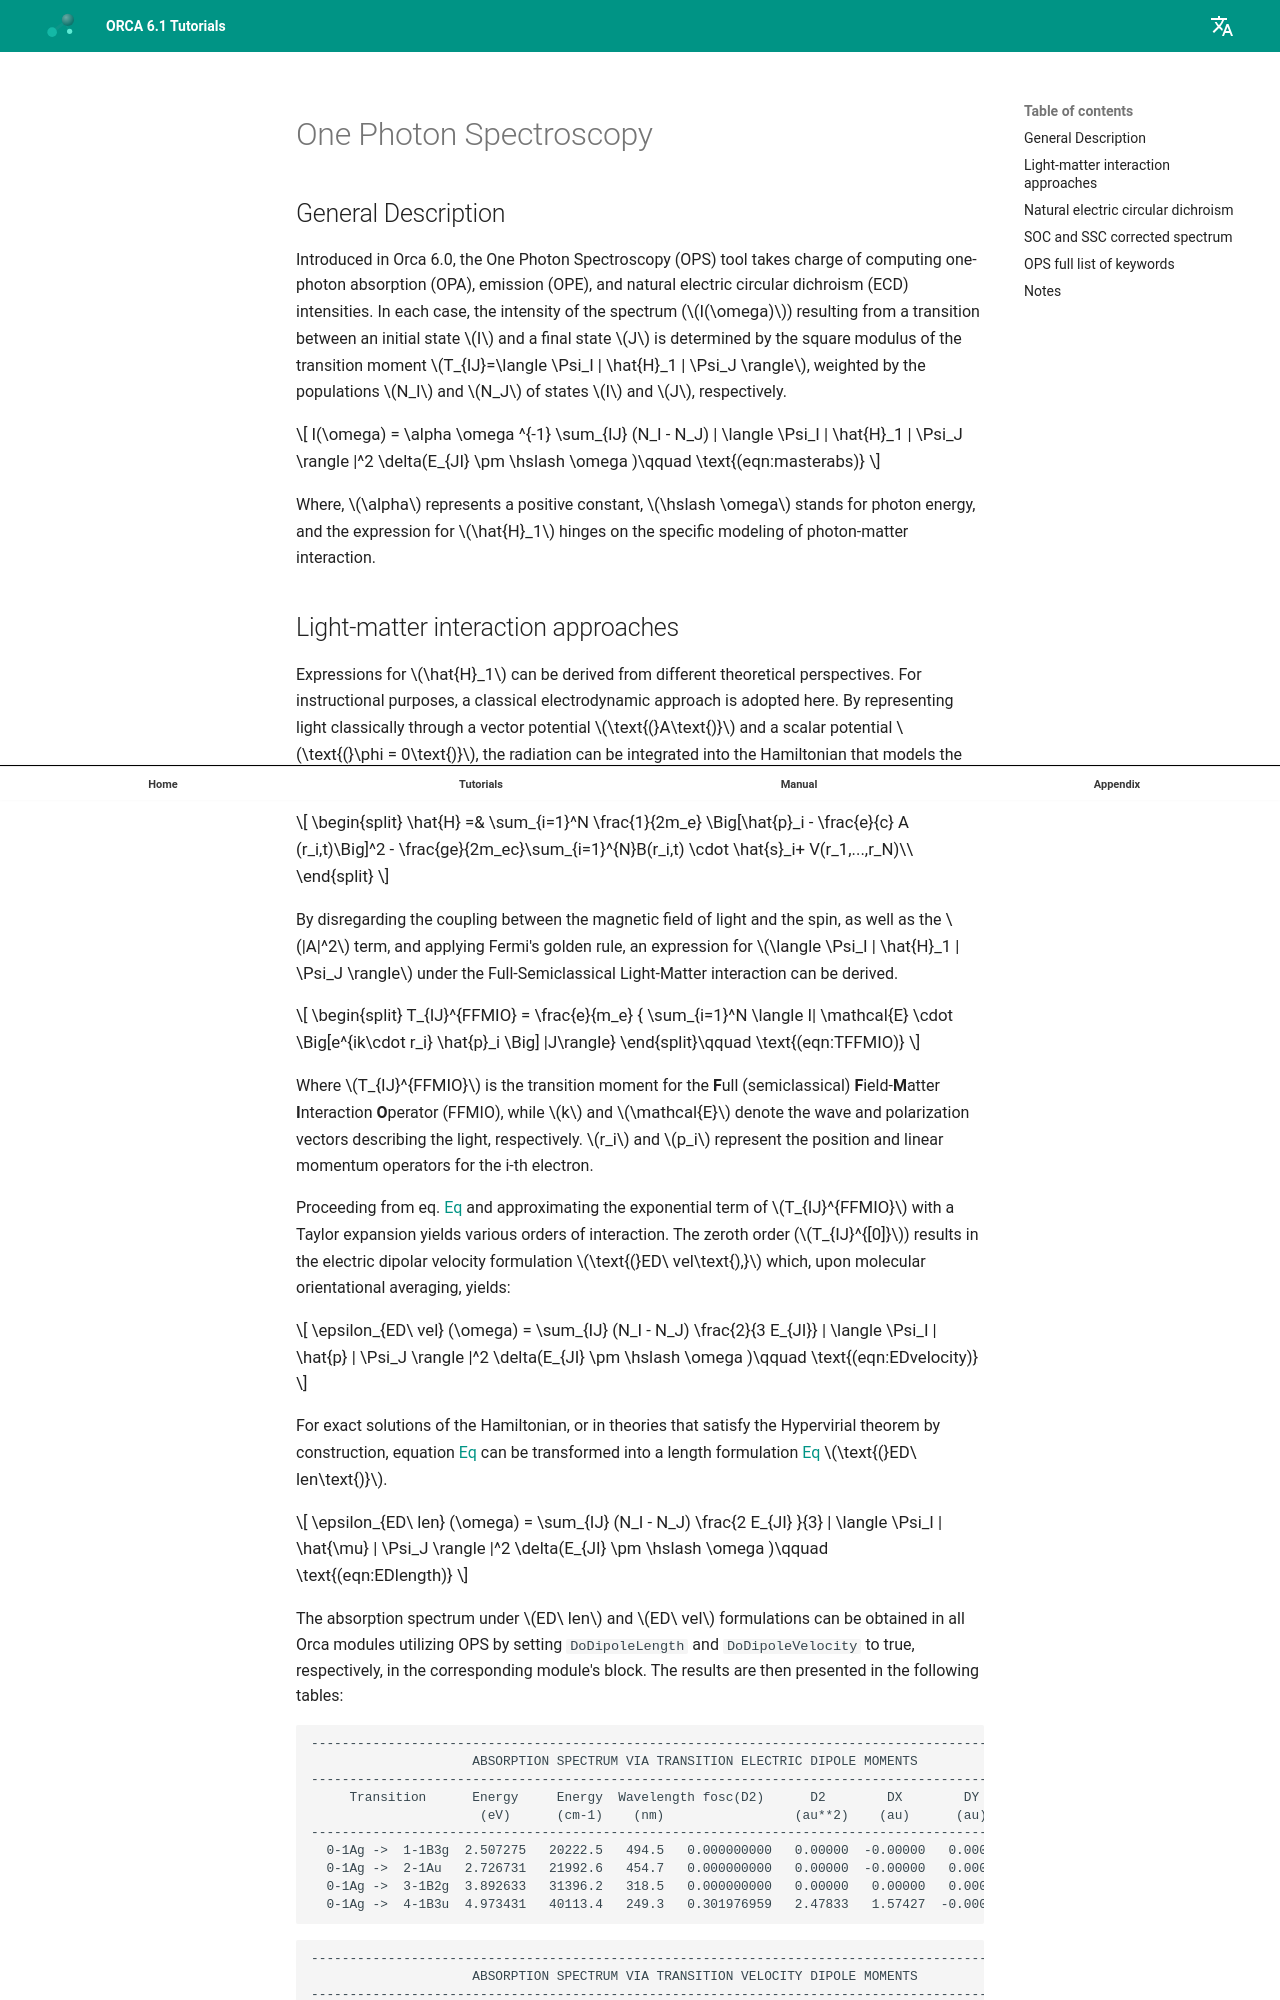

repository: wxyhgk/orca-docs · page: manual/contents/spectroscopyproperties/ops/index.html · generator: mkdocs



<a id="sec:spectroscopyproperties.ops"></a>
# One Photon Spectroscopy 

<a id="sec:spectroscopyproperties.ops.general"></a>
## General Description

Introduced in Orca 6.0, the One Photon Spectroscopy (OPS) tool takes charge of computing one-photon absorption (OPA), emission (OPE), and natural electric circular dichroism (ECD) intensities.
In each case, the intensity of the spectrum ($I(\omega)$) resulting from a transition between an initial state $I$ and a final state $J$ is determined by the square modulus of the transition moment $T_{IJ}=\langle \Psi_I | \hat{H}_1 | \Psi_J \rangle$, weighted by the populations $N_I$ and $N_J$ of states $I$ and $J$, respectively.

$$
I(\omega) = \alpha  \omega ^{-1} \sum_{IJ} (N_I - N_J) | \langle \Psi_I | \hat{H}_1 | \Psi_J \rangle |^2 \delta(E_{JI} \pm \hslash \omega )\qquad \text{(eqn:masterabs)}
$$

Where, $\alpha$ represents a positive constant, $\hslash \omega$ stands for photon energy, and the expression for $\hat{H}_1$ hinges on the specific modeling of photon-matter interaction.
